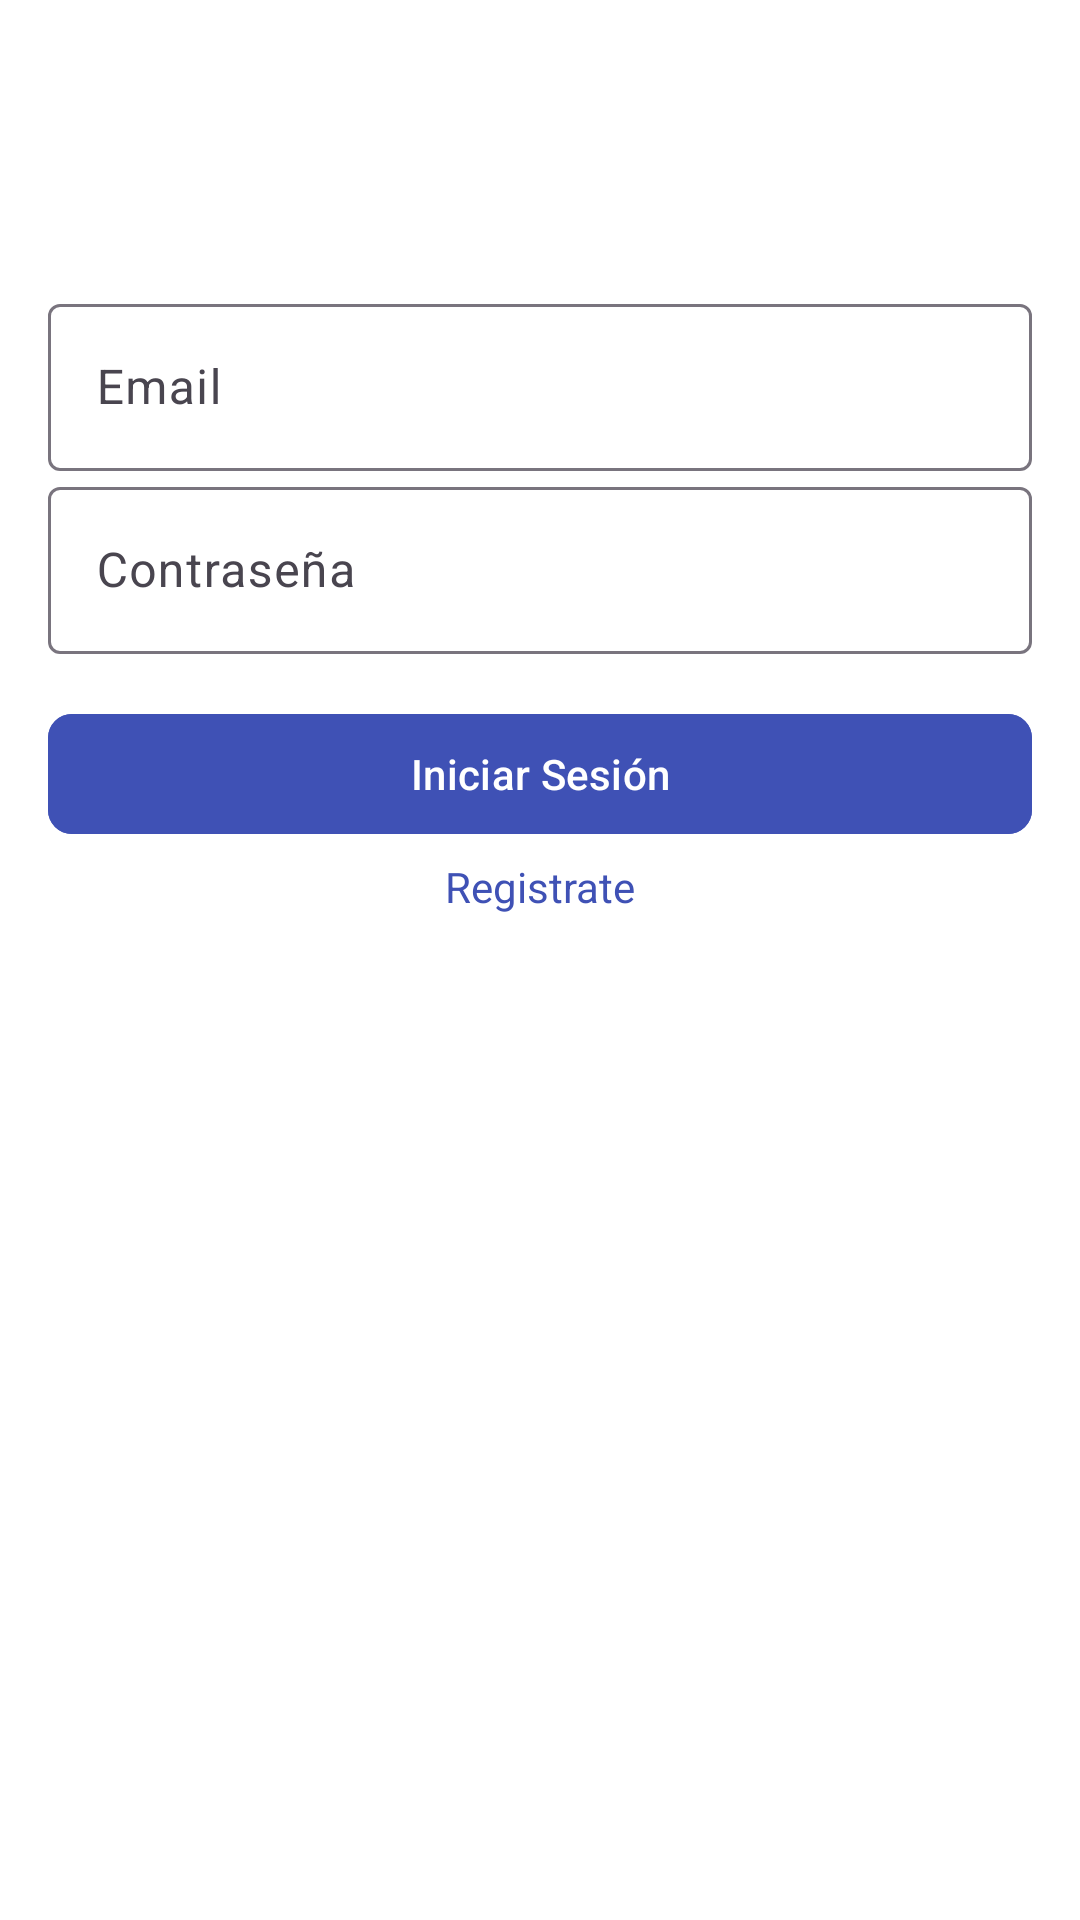

The Android layout XML behind this screen, and the referenced resources:
<!-- AndroidManifest.xml: application theme Theme.Becc -->
<!-- res/layout/activity_login.xml -->
<?xml version="1.0" encoding="utf-8"?>
<androidx.constraintlayout.widget.ConstraintLayout xmlns:android="http://schemas.android.com/apk/res/android"
                                                   xmlns:app="http://schemas.android.com/apk/res-auto"
                                                   xmlns:tools="http://schemas.android.com/tools"
                                                   android:layout_width="match_parent"
                                                   android:layout_height="match_parent"
                                                   android:padding="16dp"
                                                   android:background="@color/white"
                                                   tools:context=".Login">

    <ImageView
            android:paddingTop="80dp"
            android:id="@+id/logoImageView"
            android:layout_width="wrap_content"
            android:layout_height="wrap_content"
            android:src="@drawable/opinion"
            app:layout_constraintTop_toTopOf="parent"
            app:layout_constraintStart_toStartOf="parent"
            app:layout_constraintEnd_toEndOf="parent"
            android:contentDescription="@string/logo"
            android:scaleType="centerCrop"
            android:layout_marginBottom="52dp"
            app:layout_constraintBottom_toTopOf="@+id/emailLayout"
    />

    <com.google.android.material.textfield.TextInputLayout
            android:id="@+id/emailLayout"
            android:layout_width="0dp"
            android:layout_height="wrap_content"
            app:layout_constraintTop_toBottomOf="@+id/logoImageView"
            app:layout_constraintStart_toStartOf="parent"
            app:layout_constraintEnd_toEndOf="parent"
            android:layout_marginBottom="16dp">

        <com.google.android.material.textfield.TextInputEditText
                android:id="@+id/etEmail"
                android:layout_width="match_parent"
                android:layout_height="wrap_content"
                android:hint="Email"
                android:inputType="textEmailAddress" />
    </com.google.android.material.textfield.TextInputLayout>

    <com.google.android.material.textfield.TextInputLayout
            android:id="@+id/passwordLayout"
            android:layout_width="0dp"
            android:layout_height="wrap_content"
            app:layout_constraintTop_toBottomOf="@+id/emailLayout"
            app:layout_constraintStart_toStartOf="parent"
            app:layout_constraintEnd_toEndOf="parent"
            android:layout_marginBottom="16dp">

        <com.google.android.material.textfield.TextInputEditText
                android:id="@+id/etPassword"
                android:layout_width="match_parent"
                android:layout_height="wrap_content"
                android:hint="@string/contrase_aas"
                android:inputType="textPassword" />
    </com.google.android.material.textfield.TextInputLayout>

    <com.google.android.material.button.MaterialButton
            android:id="@+id/btnLogin"
            android:layout_width="0dp"
            android:layout_height="wrap_content"
            android:text="@string/iniciar_sesi_n"
            app:cornerRadius="8dp"
            app:layout_constraintStart_toStartOf="parent"
            app:layout_constraintEnd_toEndOf="parent"
            app:layout_constraintTop_toBottomOf="@+id/passwordLayout"
            android:onClick="onLoginClick"
            android:backgroundTint="@color/colorPrimary"
            android:layout_marginTop="16dp"
    />

    <TextView
            android:id="@+id/registerLink"
            android:layout_width="wrap_content"
            android:layout_height="wrap_content"
            android:text="@string/registrarse"
            android:textColor="@color/colorPrimary"
            app:layout_constraintEnd_toEndOf="parent"
            app:layout_constraintStart_toStartOf="parent"
            app:layout_constraintTop_toBottomOf="@+id/btnLogin"
            android:onClick="onRegisterClick"
            android:drawableStart="@drawable/ic_register"
            android:drawablePadding="8dp"
            android:paddingStart="8dp"
            android:paddingEnd="8dp"
            android:paddingTop="4dp"
            android:paddingBottom="4dp"
            android:background="?attr/selectableItemBackground"
    />

</androidx.constraintlayout.widget.ConstraintLayout>
<!-- resources referenced by this layout -->
<resources>
  <color name="colorPrimary">#3F51B5</color>
  <color name="white">#FFFFFFFF</color>
  <string name="contrase_aas">Contraseña</string>
  <string name="iniciar_sesi_n">Iniciar Sesión</string>
  <string name="logo">Logo</string>
  <string name="registrarse">Registrate</string>
  <style name="Theme.Becc" parent="Base.Theme.Becc" />
  <style name="Base.Theme.Becc" parent="Theme.Material3.DayNight.NoActionBar">
          
          
      </style>
</resources>
